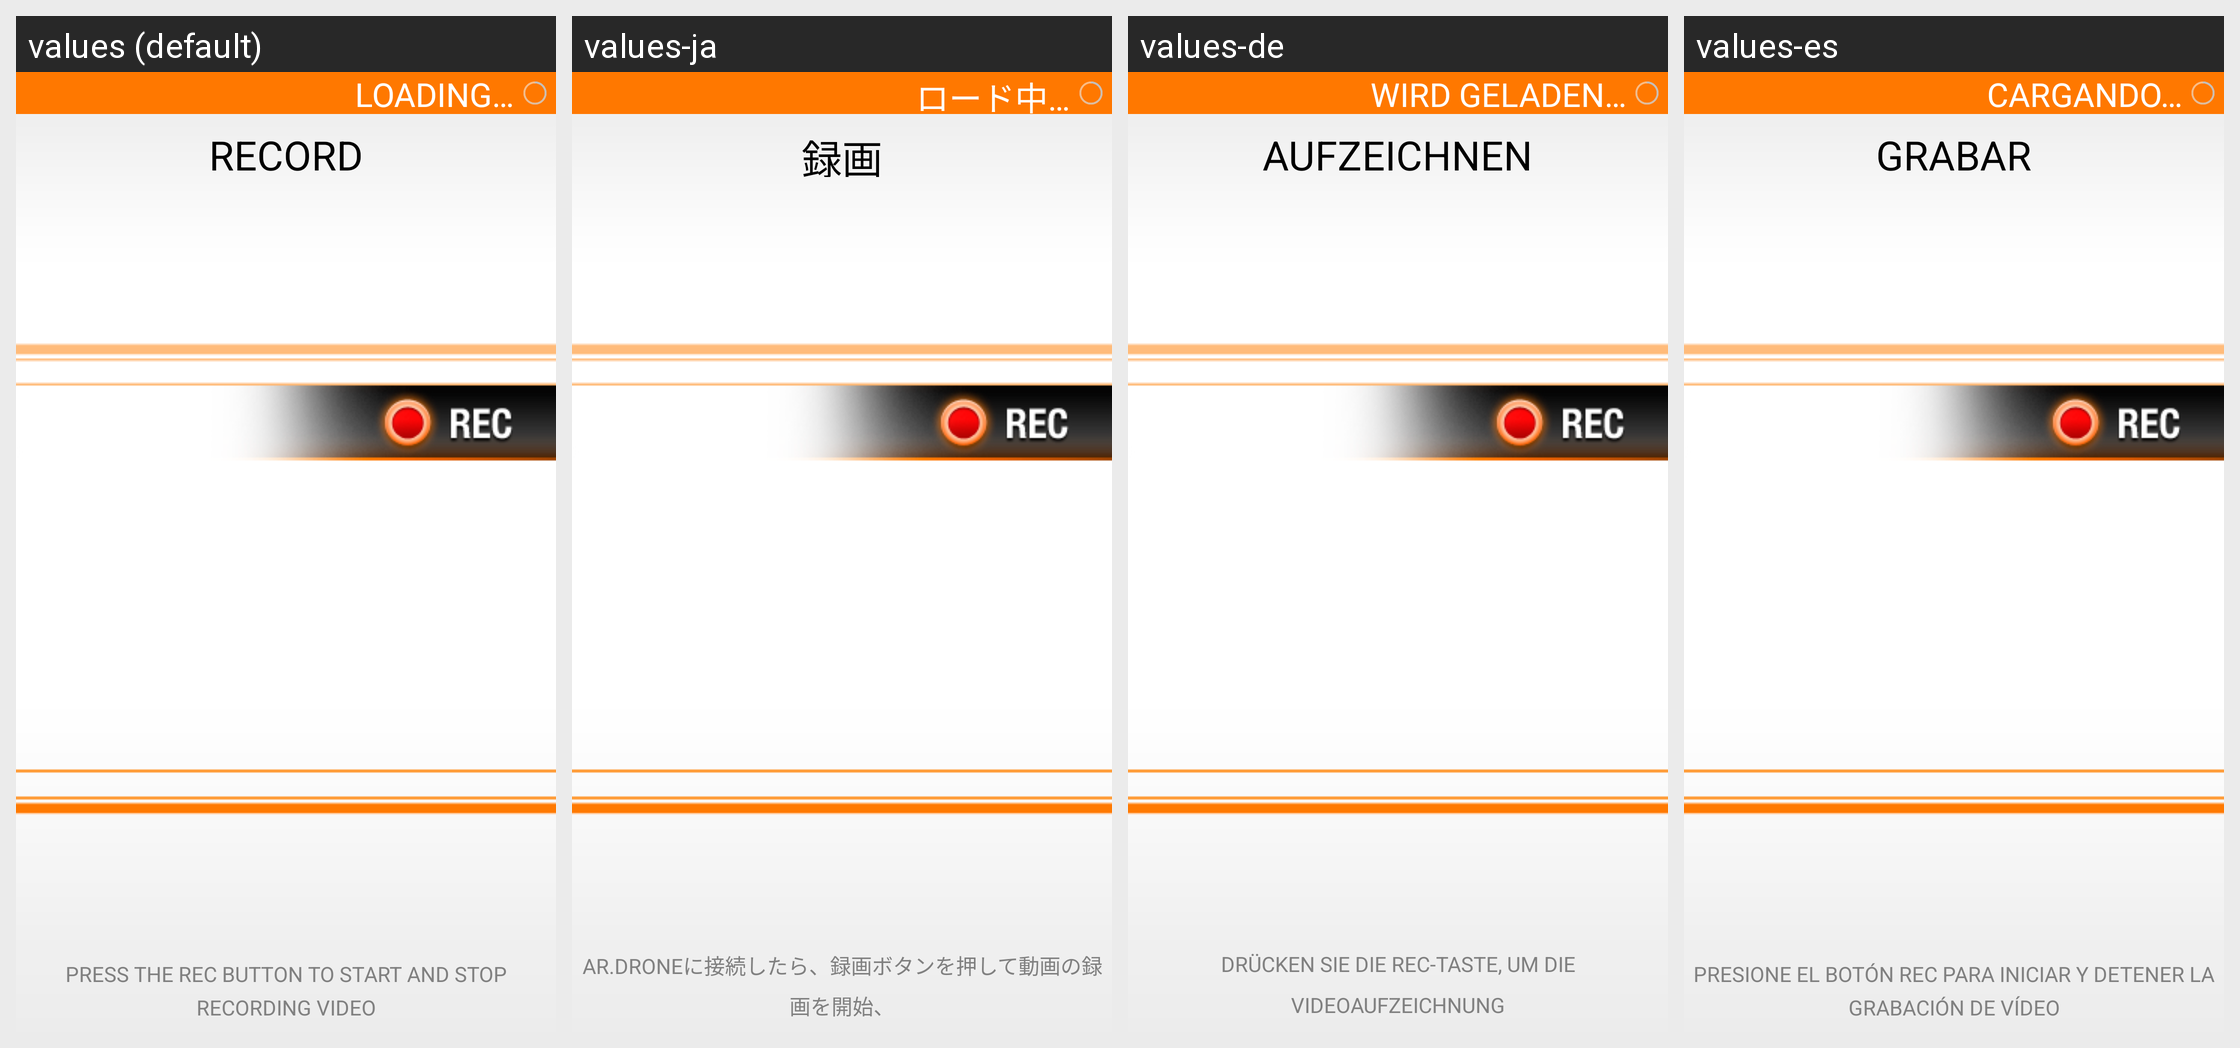

The Android screen above is rendered under several locales of the same app. Produce the string resources it draws, with the default and per-locale values.
Android screen res/layout/hint_screen_record.xml rendered under 4 locales, left to right: values (default), values-ja, values-de, values-es. Device: Nexus 5 (rendered at 1080×1920; each locale shown at half size, 540×960, under a caption strip naming it); theme FreeFlightTheme.
Other locales in the repository, not shown: values-fr, values-it, values-nl, values-pt, values-zh.
Strings drawn on this screen, with the default value and each locale's value (text and hints the layout hard-codes, and strings that could not be matched under every locale, appear in the picture but are not listed):

RECORD
  values: RECORD
  values-ja: 録画
  values-de: AUFZEICHNEN
  values-es: GRABAR

PRESS_THE_REC_BUTTON_TO_START_AND_STOP_RECORDING
  values: PRESS THE REC BUTTON TO START AND STOP RECORDING VIDEO
  values-ja: AR.DRONEに接続したら、録画ボタンを押して動画の録画を開始、
      終了してください
  values-de: DRÜCKEN SIE DIE REC-TASTE, UM DIE VIDEOAUFZEICHNUNG
      ZU STARTEN ODER ABZUBRECHEN
  values-es: PRESIONE EL BOTÓN REC PARA INICIAR Y DETENER LA GRABACIÓN DE VÍDEO

LOADING
  values: LOADING…
  values-ja: ロード中…
  values-de: WIRD GELADEN…
  values-es: CARGANDO…
